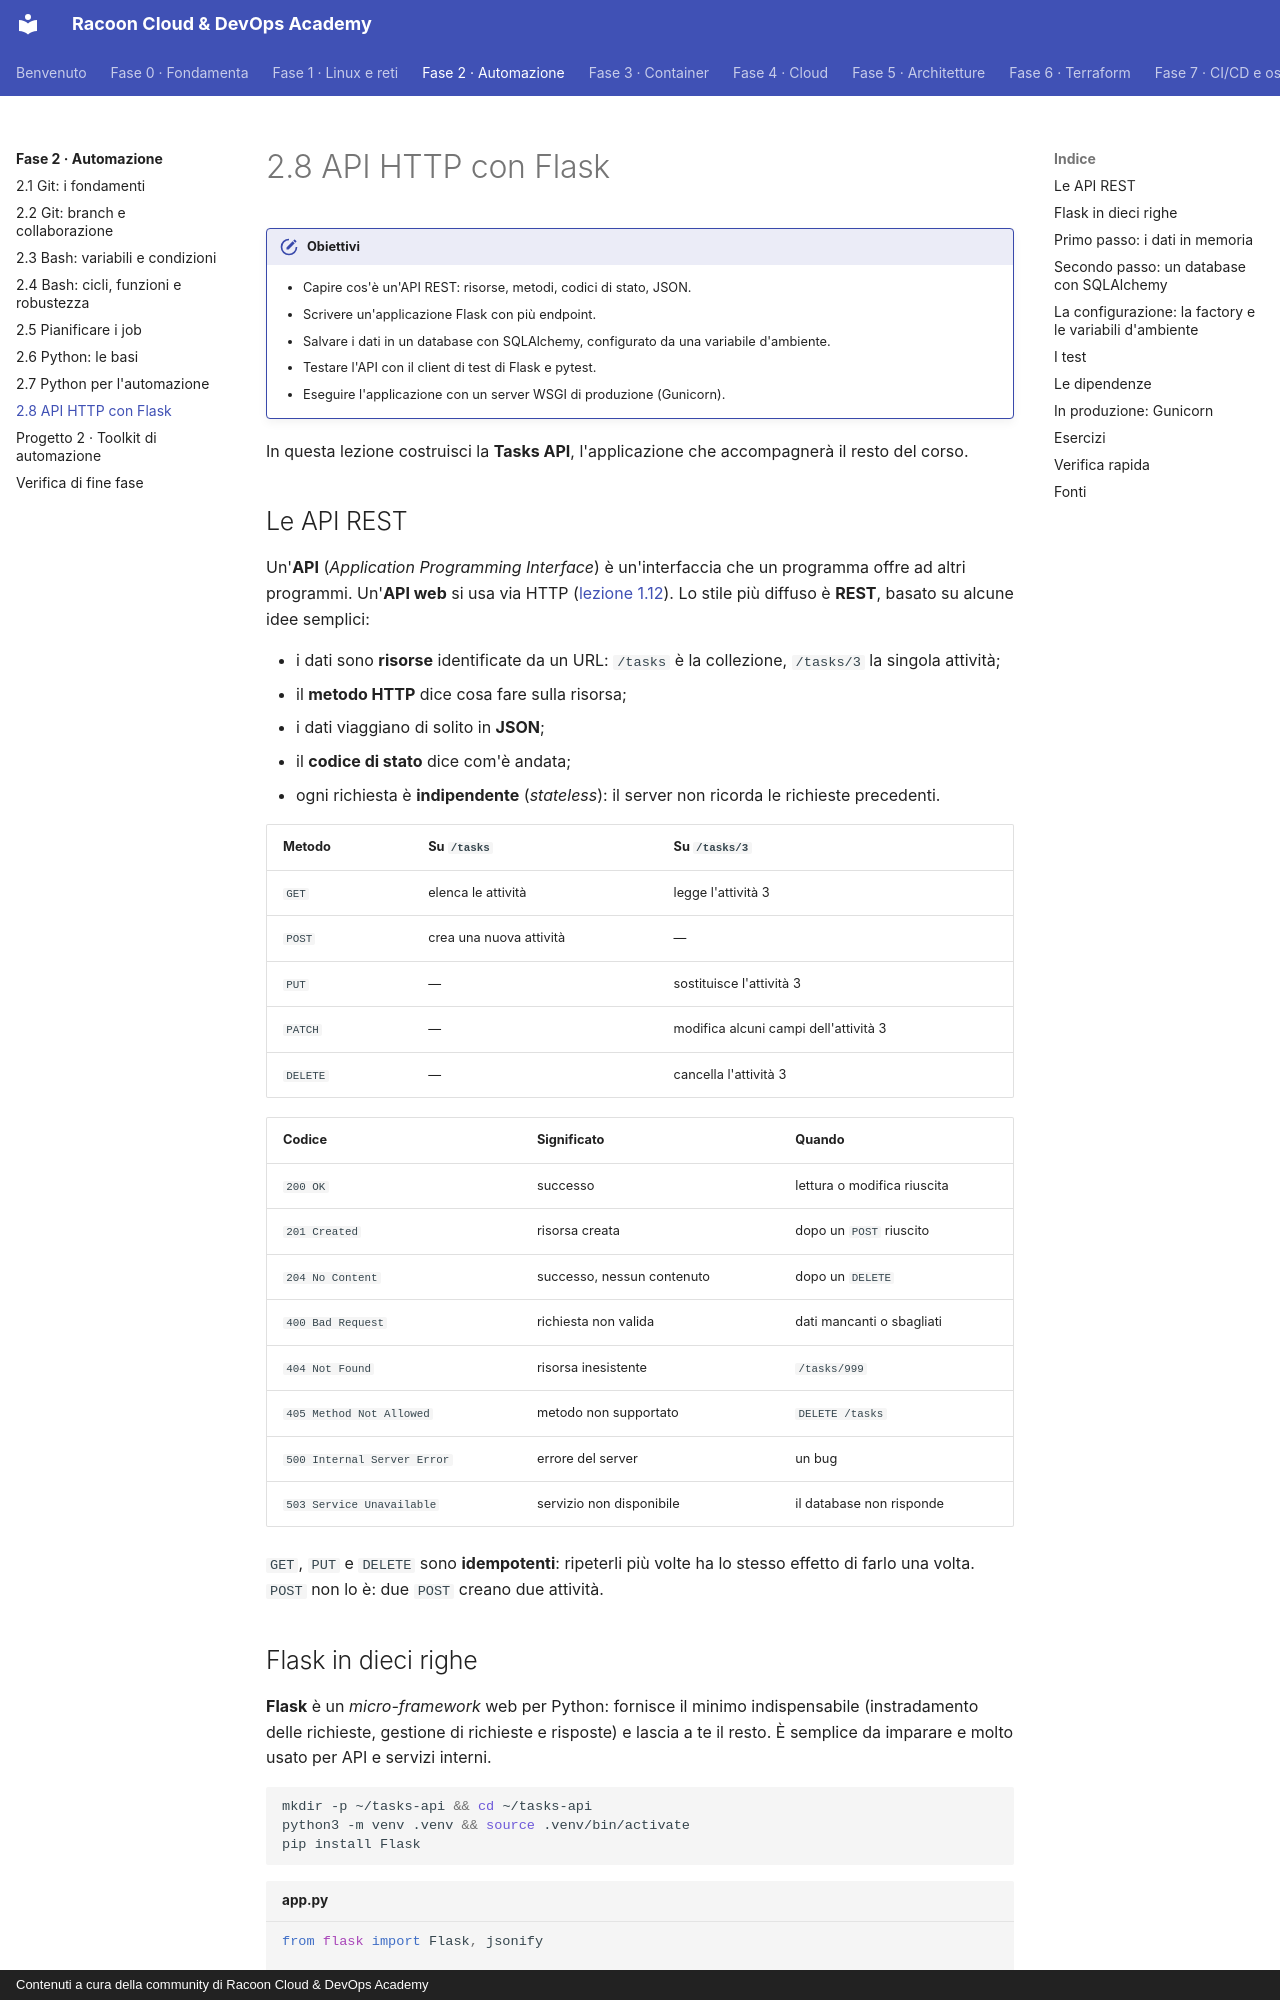

repository: imredracoon/racoon-cloud-devops-academy · page: fase-2/08-flask/index.html · generator: mkdocs · copyright: Contenuti a cura della community di Racoon Cloud & DevOps Academy

# 2.8 API HTTP con Flask

!!! obiettivi "Obiettivi"
    - Capire cos'è un'API REST: risorse, metodi, codici di stato, JSON.
    - Scrivere un'applicazione Flask con più endpoint.
    - Salvare i dati in un database con SQLAlchemy, configurato da una variabile d'ambiente.
    - Testare l'API con il client di test di Flask e pytest.
    - Eseguire l'applicazione con un server WSGI di produzione (Gunicorn).

In questa lezione costruisci la **Tasks API**, l'applicazione che accompagnerà il resto del corso.

## Le API REST

Un'**API** (*Application Programming Interface*) è un'interfaccia che un programma offre ad altri programmi.
Un'**API web** si usa via HTTP ([lezione 1.12](../fase-1/12-http-nginx.md)). Lo stile più diffuso è **REST**, basato su alcune idee semplici:

- i dati sono **risorse** identificate da un URL: `/tasks` è la collezione, `/tasks/3` la singola attività;
- il **metodo HTTP** dice cosa fare sulla risorsa;
- i dati viaggiano di solito in **JSON**;
- il **codice di stato** dice com'è andata;
- ogni richiesta è **indipendente** (*stateless*): il server non ricorda le richieste precedenti.

| Metodo | Su `/tasks` | Su `/tasks/3` |
|---|---|---|
| `GET` | elenca le attività | legge l'attività 3 |
| `POST` | crea una nuova attività | — |
| `PUT` | — | sostituisce l'attività 3 |
| `PATCH` | — | modifica alcuni campi dell'attività 3 |
| `DELETE` | — | cancella l'attività 3 |

| Codice | Significato | Quando |
|---|---|---|
| `200 OK` | successo | lettura o modifica riuscita |
| `201 Created` | risorsa creata | dopo un `POST` riuscito |
| `204 No Content` | successo, nessun contenuto | dopo un `DELETE` |
| `400 Bad Request` | richiesta non valida | dati mancanti o sbagliati |
| `404 Not Found` | risorsa inesistente | `/tasks/999` |
| `405 Method Not Allowed` | metodo non supportato | `DELETE /tasks` |
| `500 Internal Server Error` | errore del server | un bug |
| `503 Service Unavailable` | servizio non disponibile | il database non risponde |

`GET`, `PUT` e `DELETE` sono **idempotenti**: ripeterli più volte ha lo stesso effetto di farlo una volta. `POST`
non lo è: due `POST` creano due attività.

## Flask in dieci righe

**Flask** è un *micro-framework* web per Python: fornisce il minimo indispensabile (instradamento delle richieste,
gestione di richieste e risposte) e lascia a te il resto. È semplice da imparare e molto usato per API e servizi
interni.

```bash
mkdir -p ~/tasks-api && cd ~/tasks-api
python3 -m venv .venv && source .venv/bin/activate
pip install Flask
```

```python title="app.py"
from flask import Flask, jsonify

app = Flask(__name__)


@app.get("/health")
def health():
    return jsonify(status="ok")
```

```bash
flask --app app run --port 8000 --debug
# in un altro terminale:
curl -i http://127.0.0.1:8000/health
```

- `@app.get("/health")` è un **decoratore**: registra la funzione come gestore delle richieste `GET` su `/health`.
  Esistono anche `@app.post`, `@app.patch`, `@app.delete` e la forma generica `@app.route(..., methods=[...])`.
- `jsonify` trasforma i dati in una risposta JSON con l'intestazione `Content-Type: application/json`.
- `--debug` ricarica il codice a ogni modifica e mostra gli errori nel browser. **Mai in produzione**: la pagina di
  debug permette di eseguire codice sul server.
